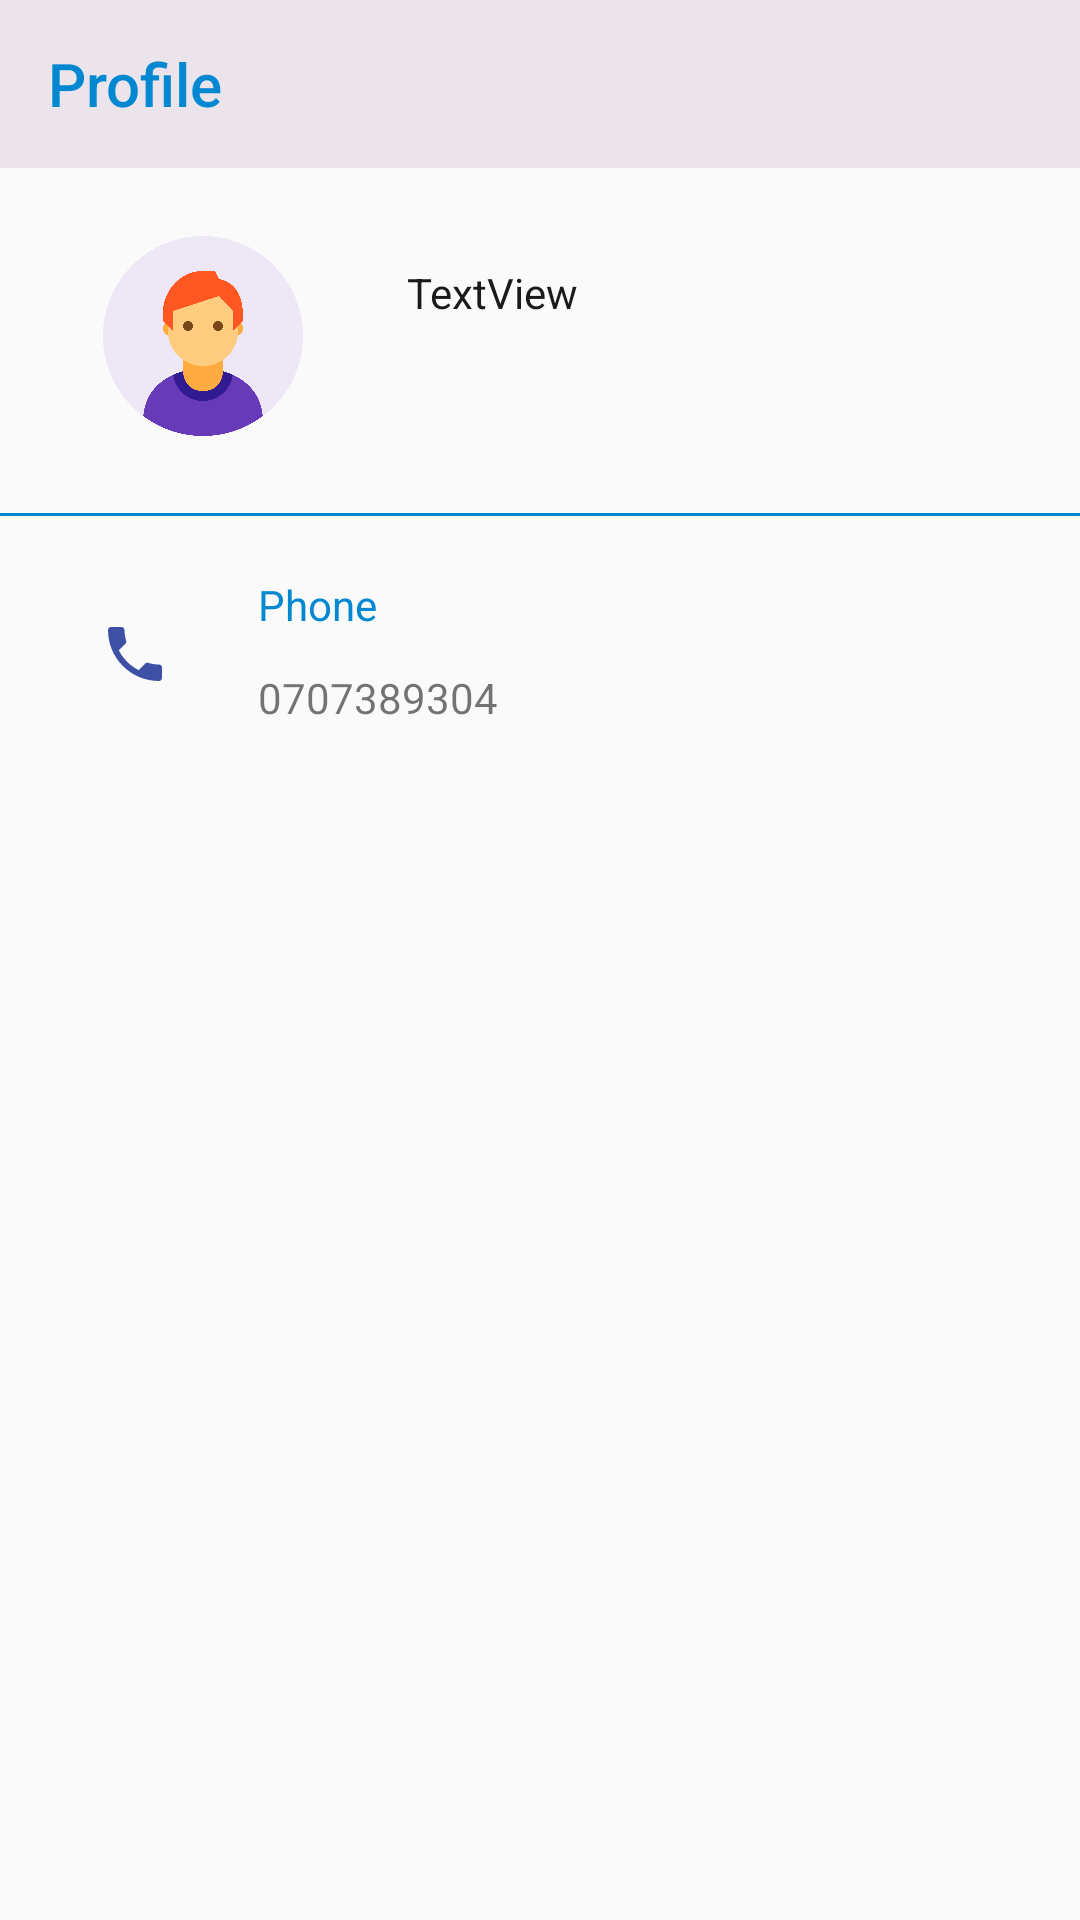

Write the Android layout XML for this screen, with the resource values it uses.
<!-- AndroidManifest.xml: application theme AppTheme -->
<!-- res/layout/fragment_customer.xml -->
<FrameLayout xmlns:android="http://schemas.android.com/apk/res/android"
    xmlns:app="http://schemas.android.com/apk/res-auto"
    xmlns:tools="http://schemas.android.com/tools"
    android:layout_width="match_parent"
    android:layout_height="match_parent"
    tools:context="com.app.remote.salon.urban.ui.fragments.customer.CustomerProfileFragment"
    >
  <LinearLayout
      android:layout_width="match_parent"
      android:layout_height="match_parent"
      android:orientation="vertical"
      >
    <android.support.v7.widget.Toolbar
        android:id="@+id/toolbar"
        android:layout_width="match_parent"
        android:layout_height="wrap_content"
        android:background="@color/backgroundGrey"
        android:minHeight="?attr/actionBarSize"
        android:theme="@style/AppTheme"
        app:popupTheme="@style/AppTheme"
        app:title="Profile"
        app:titleTextColor="@color/colorAccent"
        />
    <android.support.constraint.ConstraintLayout
        android:layout_width="match_parent"
        android:layout_height="match_parent"
        >

      <ImageView
          android:id="@+id/profileImage"
          android:layout_width="80dp"
          android:layout_height="80dp"
          android:layout_marginBottom="16dp"
          android:layout_marginTop="16dp"
          android:src="@drawable/circleuser"
          app:layout_constraintBottom_toTopOf="@+id/divider"
          app:layout_constraintEnd_toEndOf="parent"
          app:layout_constraintHorizontal_bias="0.099"
          app:layout_constraintStart_toStartOf="parent"
          app:layout_constraintTop_toTopOf="parent"
          tools:srcCompat="@drawable/circleuser"
          />
      <TextView
          android:id="@+id/name"
          android:layout_width="wrap_content"
          android:layout_height="wrap_content"
          android:layout_marginLeft="28dp"
          android:layout_marginStart="28dp"
          android:layout_marginTop="32dp"
          android:text="TextView"
          android:textColor="@color/primaryTextColor"
          app:layout_constraintStart_toEndOf="@+id/profileImage"
          app:layout_constraintTop_toTopOf="parent"
          />
      <View
          android:id="@+id/divider"
          android:layout_width="0dp"
          android:layout_height="1dp"
          android:layout_marginTop="19dp"
          android:background="@color/colorAccent"
          app:layout_constraintEnd_toEndOf="parent"
          app:layout_constraintStart_toStartOf="parent"
          app:layout_constraintTop_toBottomOf="@+id/profileImage"
          />
      <ImageView
          android:id="@+id/imageView5"
          android:layout_width="wrap_content"
          android:layout_height="wrap_content"
          android:layout_marginLeft="33dp"
          android:layout_marginStart="33dp"
          android:layout_marginTop="34dp"
          android:src="@drawable/ic_local_phone_black_24dp"
          app:layout_constraintStart_toStartOf="parent"
          app:layout_constraintTop_toBottomOf="@+id/divider"
          />
      <TextView
          android:id="@+id/textView11"
          android:layout_width="wrap_content"
          android:layout_height="wrap_content"
          android:layout_marginLeft="29dp"
          android:layout_marginStart="29dp"
          android:layout_marginTop="20dp"
          android:text="Phone"
          android:textColor="@color/colorAccent"
          app:layout_constraintStart_toEndOf="@+id/imageView5"
          app:layout_constraintTop_toBottomOf="@+id/divider"
          />
      <TextView
          android:id="@+id/phone"
          android:layout_width="wrap_content"
          android:layout_height="wrap_content"
          android:layout_marginLeft="29dp"
          android:layout_marginStart="29dp"
          android:layout_marginTop="12dp"
          android:text="0707389304"
          app:layout_constraintStart_toEndOf="@+id/imageView5"
          app:layout_constraintTop_toBottomOf="@+id/textView11"
          />
    </android.support.constraint.ConstraintLayout>
  </LinearLayout>
</FrameLayout>
<!-- resources referenced by this layout -->
<resources>
  <color name="backgroundGrey">#EBE5EB</color>
  <color name="colorAccent">#0288D1</color>
  <color name="primaryTextColor">#1A1A1A</color>
  <!-- drawable circleuser: png bitmap (drawable-v24, 27030 bytes) -->
  <!-- drawable ic_local_phone_black_24dp (drawable) -->
  <vector android:height="24dp" android:tint="#3E4FA6"
      android:viewportHeight="24.0" android:viewportWidth="24.0"
      android:width="24dp" xmlns:android="http://schemas.android.com/apk/res/android">
      <path android:fillColor="#FF000000" android:pathData="M6.62,10.79c1.44,2.83 3.76,5.14 6.59,6.59l2.2,-2.2c0.27,-0.27 0.67,-0.36 1.02,-0.24 1.12,0.37 2.33,0.57 3.57,0.57 0.55,0 1,0.45 1,1V20c0,0.55 -0.45,1 -1,1 -9.39,0 -17,-7.61 -17,-17 0,-0.55 0.45,-1 1,-1h3.5c0.55,0 1,0.45 1,1 0,1.25 0.2,2.45 0.57,3.57 0.11,0.35 0.03,0.74 -0.25,1.02l-2.2,2.2z"/>
  </vector>
  <style name="AppTheme" parent="Theme.AppCompat.Light.DarkActionBar">
      
      <item name="colorPrimary">@color/colorPrimary</item>
      <item name="colorPrimaryDark">@color/colorPrimaryDark</item>
      <item name="colorAccent">@color/colorAccent</item>
    </style>
  <color name="colorPrimary">#C2185B</color>
  <color name="colorPrimaryDark">#0288D1</color>
</resources>
